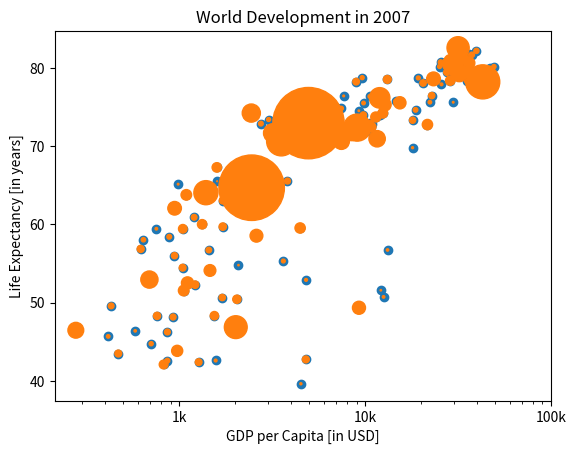

The script that saved this image:
# Make a line plot, gdp_cap on the x-axis, life_exp on the y-axis
import matplotlib.pyplot as plt
# Import numpy as np
import numpy as np

life_exp= [43.828, 76.423, 72.301, 42.731, 75.32, 81.235, 79.829, 75.635, 64.062, 79.441, 56.728, 65.554, 74.852, 50.728, 72.39, 73.005, 52.295, 49.58, 59.723, 50.43, 80.653, 44.74100000000001, 50.651, 78.553, 72.961, 72.889, 65.152, 46.462, 55.322, 78.782, 48.328, 75.748, 78.273, 76.486, 78.332, 54.791, 72.235, 74.994, 71.33800000000001, 71.878, 51.57899999999999, 58.04, 52.947, 79.313, 80.657, 56.735, 59.448, 79.406, 60.022, 79.483, 70.259, 56.007, 46.388000000000005, 60.916, 70.19800000000001, 82.208, 73.33800000000001, 81.757, 64.69800000000001, 70.65, 70.964, 59.545, 78.885, 80.745, 80.546, 72.567, 82.603, 72.535, 54.11, 67.297, 78.623, 77.58800000000001, 71.993, 42.592, 45.678, 73.952, 59.443000000000005, 48.303, 74.241, 54.467, 64.164, 72.801, 76.195, 66.803, 74.543, 71.164, 42.082, 62.069, 52.906000000000006, 63.785, 79.762, 80.204, 72.899, 56.867, 46.859, 80.196, 75.64, 65.483, 75.53699999999999, 71.752, 71.421, 71.688, 75.563, 78.098, 78.74600000000001, 76.442, 72.476, 46.242, 65.528, 72.777, 63.062, 74.002, 42.568000000000005, 79.972, 74.663, 77.926, 48.159, 49.339, 80.941, 72.396, 58.556, 39.613, 80.884, 81.70100000000001, 74.143, 78.4, 52.517, 70.616, 58.42, 69.819, 73.923, 71.777, 51.542, 79.425, 78.242, 76.384, 73.747, 74.249, 73.422, 62.698, 42.38399999999999, 43.487]
gdp_cap = [974.5803384, 5937.029525999999, 6223.367465, 4797.231267, 12779.37964, 34435.367439999995, 36126.4927, 29796.04834, 1391.253792, 33692.60508, 1441.284873, 3822.137084, 7446.298803, 12569.85177, 9065.800825, 10680.79282, 1217.032994, 430.0706916, 1713.778686, 2042.09524, 36319.23501, 706.016537, 1704.063724, 13171.63885, 4959.114854, 7006.580419, 986.1478792, 277.5518587, 3632.557798, 9645.06142, 1544.750112, 14619.222719999998, 8948.102923, 22833.30851, 35278.41874, 2082.4815670000003, 6025.374752000001, 6873.262326000001, 5581.180998, 5728.353514, 12154.08975, 641.3695236000001, 690.8055759, 33207.0844, 30470.0167, 13206.48452, 752.7497265, 32170.37442, 1327.60891, 27538.41188, 5186.050003, 942.6542111, 579.2317429999999, 1201.637154, 3548.3308460000003, 39724.97867, 18008.94444, 36180.78919, 2452.210407, 3540.651564, 11605.71449, 4471.061906, 40675.99635, 25523.2771, 28569.7197, 7320.880262000001, 31656.06806, 4519.461171, 1463.249282, 1593.06548, 23348.139730000003, 47306.98978, 10461.05868, 1569.331442, 414.5073415, 12057.49928, 1044.770126, 759.3499101, 12451.6558, 1042.581557, 1803.151496, 10956.99112, 11977.57496, 3095.7722710000003, 9253.896111, 3820.17523, 823.6856205, 944.0, 4811.060429, 1091.359778, 36797.93332, 25185.00911, 2749.320965, 619.6768923999999, 2013.977305, 49357.19017, 22316.19287, 2605.94758, 9809.185636, 4172.838464, 7408.905561, 3190.481016, 15389.924680000002, 20509.64777, 19328.70901, 7670.122558, 10808.47561, 863.0884639000001, 1598.435089, 21654.83194, 1712.472136, 9786.534714, 862.5407561000001, 47143.17964, 18678.31435, 25768.25759, 926.1410683, 9269.657808, 28821.0637, 3970.095407, 2602.394995, 4513.480643, 33859.74835, 37506.41907, 4184.548089, 28718.27684, 1107.482182, 7458.396326999999, 882.9699437999999, 18008.50924, 7092.923025, 8458.276384, 1056.380121, 33203.26128, 42951.65309, 10611.46299, 11415.80569, 2441.576404, 3025.349798, 2280.769906, 1271.211593, 469.70929810000007]
pop = [31.889923, 3.600523, 33.333216, 12.420476, 40.301927, 20.434176, 8.199783, 0.708573, 150.448339, 10.392226, 8.078314, 9.119152, 4.552198, 1.639131, 190.010647, 7.322858, 14.326203, 8.390505, 14.131858, 17.696293, 33.390141, 4.369038, 10.238807, 16.284741, 1318.683096, 44.22755, 0.71096, 64.606759, 3.80061, 4.133884, 18.013409, 4.493312, 11.416987, 10.228744, 5.46812, 0.496374, 9.319622, 13.75568, 80.264543, 6.939688, 0.551201, 4.906585, 76.511887, 5.23846, 61.083916, 1.454867, 1.688359, 82.400996, 22.873338, 10.70629, 12.572928, 9.947814, 1.472041, 8.502814, 7.483763, 6.980412, 9.956108, 0.301931, 1110.396331, 223.547, 69.45357, 27.499638, 4.109086, 6.426679, 58.147733, 2.780132, 127.467972, 6.053193, 35.610177, 23.301725, 49.04479, 2.505559, 3.921278, 2.012649, 3.193942, 6.036914, 19.167654, 13.327079, 24.821286, 12.031795, 3.270065, 1.250882, 108.700891, 2.874127, 0.684736, 33.757175, 19.951656, 47.76198, 2.05508, 28.90179, 16.570613, 4.115771, 5.675356, 12.894865, 135.031164, 4.627926, 3.204897, 169.270617, 3.242173, 6.667147, 28.674757, 91.077287, 38.518241, 10.642836, 3.942491, 0.798094, 22.276056, 8.860588, 0.199579, 27.601038, 12.267493, 10.150265, 6.144562, 4.553009, 5.447502, 2.009245, 9.118773, 43.997828, 40.448191, 20.378239, 42.292929, 1.133066, 9.031088, 7.554661, 19.314747, 23.174294, 38.13964, 65.068149, 5.701579, 1.056608, 10.276158, 71.158647, 29.170398, 60.776238, 301.139947, 3.447496, 26.084662, 85.262356, 4.018332, 22.211743, 11.746035, 12.311143]
plt.scatter(gdp_cap, life_exp)
# Put the x-axis on a logarithmic scale
plt.xscale('log')

# Store pop as a numpy array: np_pop
np_pop = np.array(pop)

# Double np_pop
np_pop = np_pop *2

# Update: set s argument to np_pop
plt.scatter(gdp_cap, life_exp, s = np_pop)

# Previous customizations
plt.xscale('log') 
plt.xlabel('GDP per Capita [in USD]')
plt.ylabel('Life Expectancy [in years]')
plt.title('World Development in 2007')

# Definition of tick_val and tick_lab
tick_val = [1000, 10000, 100000]
tick_lab = ['1k', '10k', '100k']

# Adapt the ticks on the x-axis
plt.xticks(tick_val, tick_lab)
# Display the plot
plt.show()